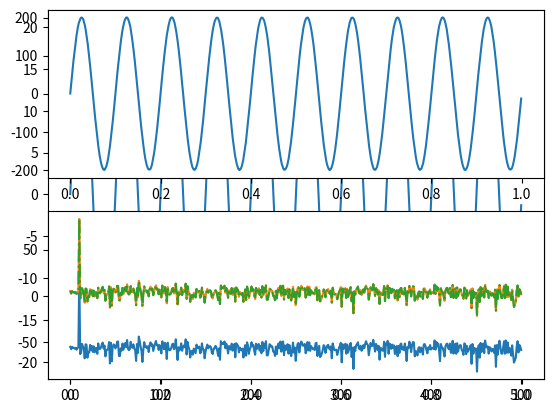

Reproduce this figure in Python.
# -*- coding: utf-8 -*-
"""
Created on Wed Aug 30 20:06:40 2023

[redacted]
"""

# Importo librerías
import numpy as np
import matplotlib.pyplot as plt
import time

# funcion Seno
def mi_funcion_sen( vmax, dc, ff, ph, nn, fs, snr):
    
    Ts = 1/fs
    tt = np.arange(0, nn*Ts, Ts)
    ww = 2 * np.pi * ff
    vnorm = np.sqrt(2) 
    
    clean_signal = vnorm * np.sin(ww * tt + ph) + dc
    
    pow_noise = pow(base=10, exp= -snr/10)
    vnoise = np.sqrt(pow_noise*12)
    
    noise = np.random.uniform(-vnoise/2, vnoise/2, size = nn)
    
    
    
    xx = (clean_signal+noise)*vmax/np.sqrt(2)
    
    return tt, xx

def mi_funcion_DFT_v1( xx ):
    
    NN = len(xx)
    
    XX = np.zeros(NN, dtype=np.complex64)
    
    for i in range(NN):
        for j in range (NN):
            XX[i] += xx[j] * np.exp(-2j * np.pi * i * j / NN) #/ NN
    return XX

def mi_funcion_DFT_v2( xx ):
    
    NN = len(xx)
    
    XX = np.zeros(NN, dtype=np.complex64)
    indexes = np.arange(NN)
    
    for i in range(NN):
        XX[i] += sum(xx * np.exp(-2j * np.pi * i * indexes / NN)) #/ NN
    return XX


vmax = 20
dc = 0
ff = 10
ph = 0
nn = 1000
fs = nn
snr = 50
tt, xx = mi_funcion_sen( vmax, dc, ff, ph, nn, fs, snr)

plt.plot(tt, xx)

N = nn
df = fs/nn
ff = np.linspace(0, (N-1)*df, N)

print("Tiempos de ejecucion:")
start = time.time()
fft_ft_XX = 1/N*np.fft.fft( xx, axis = 0 )
end = time.time()
print("  np.fft.fft:        "+str(round(end - start,4))+"s")

start = time.time()
my_ft_XX = mi_funcion_DFT_v1(xx)
end = time.time()
print("  mi_funcion_DFT_v1: "+str(round(end - start,4))+"s")

start = time.time()
my_ft_XX_2 = mi_funcion_DFT_v2(xx)
end = time.time()
print("  mi_funcion_DFT_v2: "+str(round(end - start,4))+"s")

plt.figure(1)
plt.subplot(2,1,1)
plt.plot( tt, 10 * xx)
plt.subplot(2,1,2)
bfrec = ff <= fs/2
plt.plot( ff[bfrec], 10* np.log10(2*np.abs(fft_ft_XX[bfrec])**2))
plt.plot( ff[bfrec], 10* np.log10(2*np.abs(my_ft_XX[bfrec])**2))
plt.plot( ff[bfrec], 10* np.log10(2*np.abs(my_ft_XX_2[bfrec])**2),'-.')

